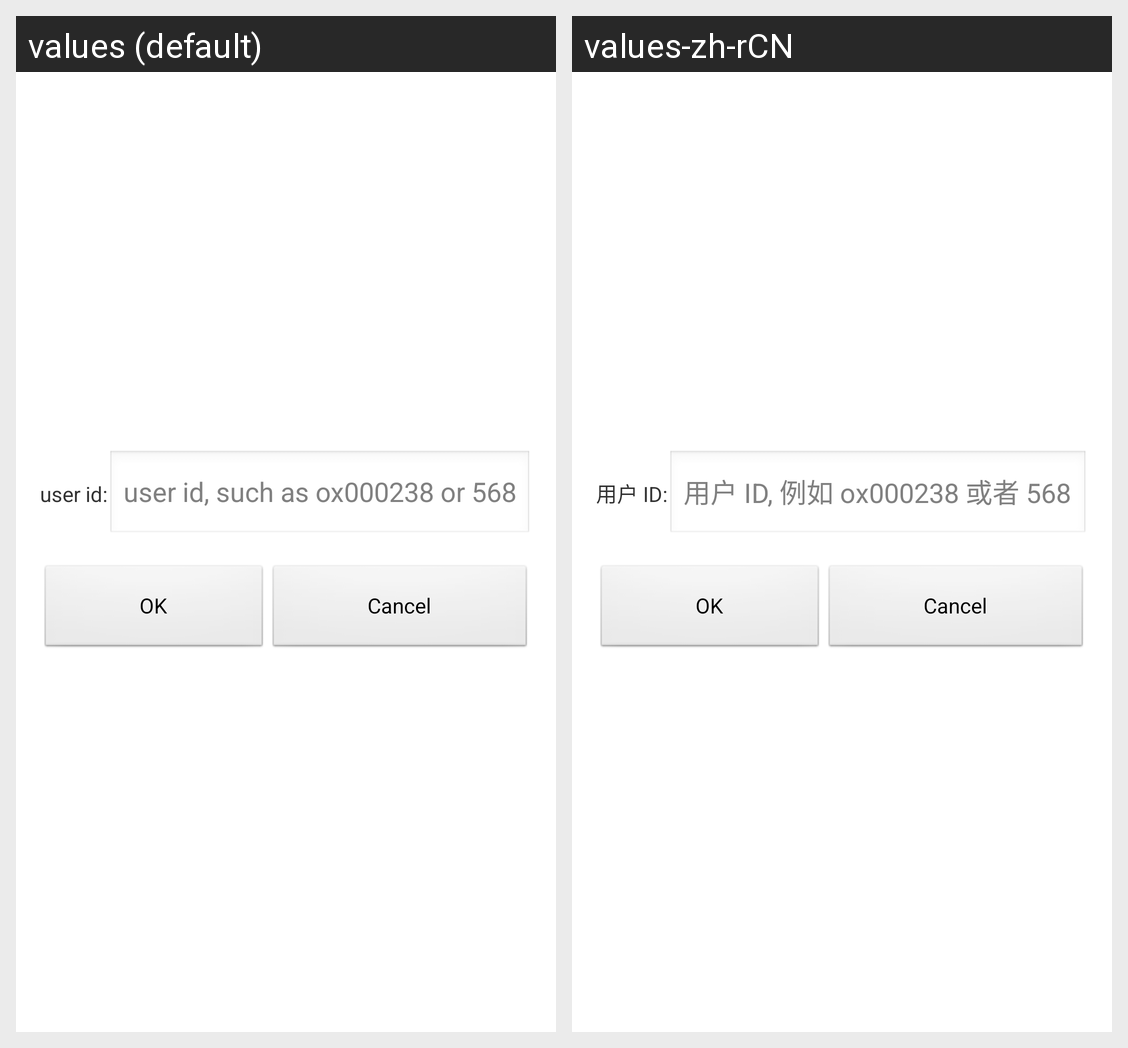

Translations of the strings shown on this Android screen, per locale in the grid:
Android screen res/layout/component_user_id.xml rendered under 2 locales, left to right: values (default), values-zh-rCN. Device: Nexus 5 (rendered at 1080×1920; each locale shown at half size, 540×960, under a caption strip naming it); theme android:Theme.Light.
Strings drawn on this screen, with the default value and each locale's value (text and hints the layout hard-codes, and strings that could not be matched under every locale, appear in the picture but are not listed):

user_id
  values: user id:
  values-zh-rCN: 用户 ID:

userid_hint
  values: user id, such as ox000238 or 568
  values-zh-rCN: 用户 ID, 例如 ox000238 或者 568
